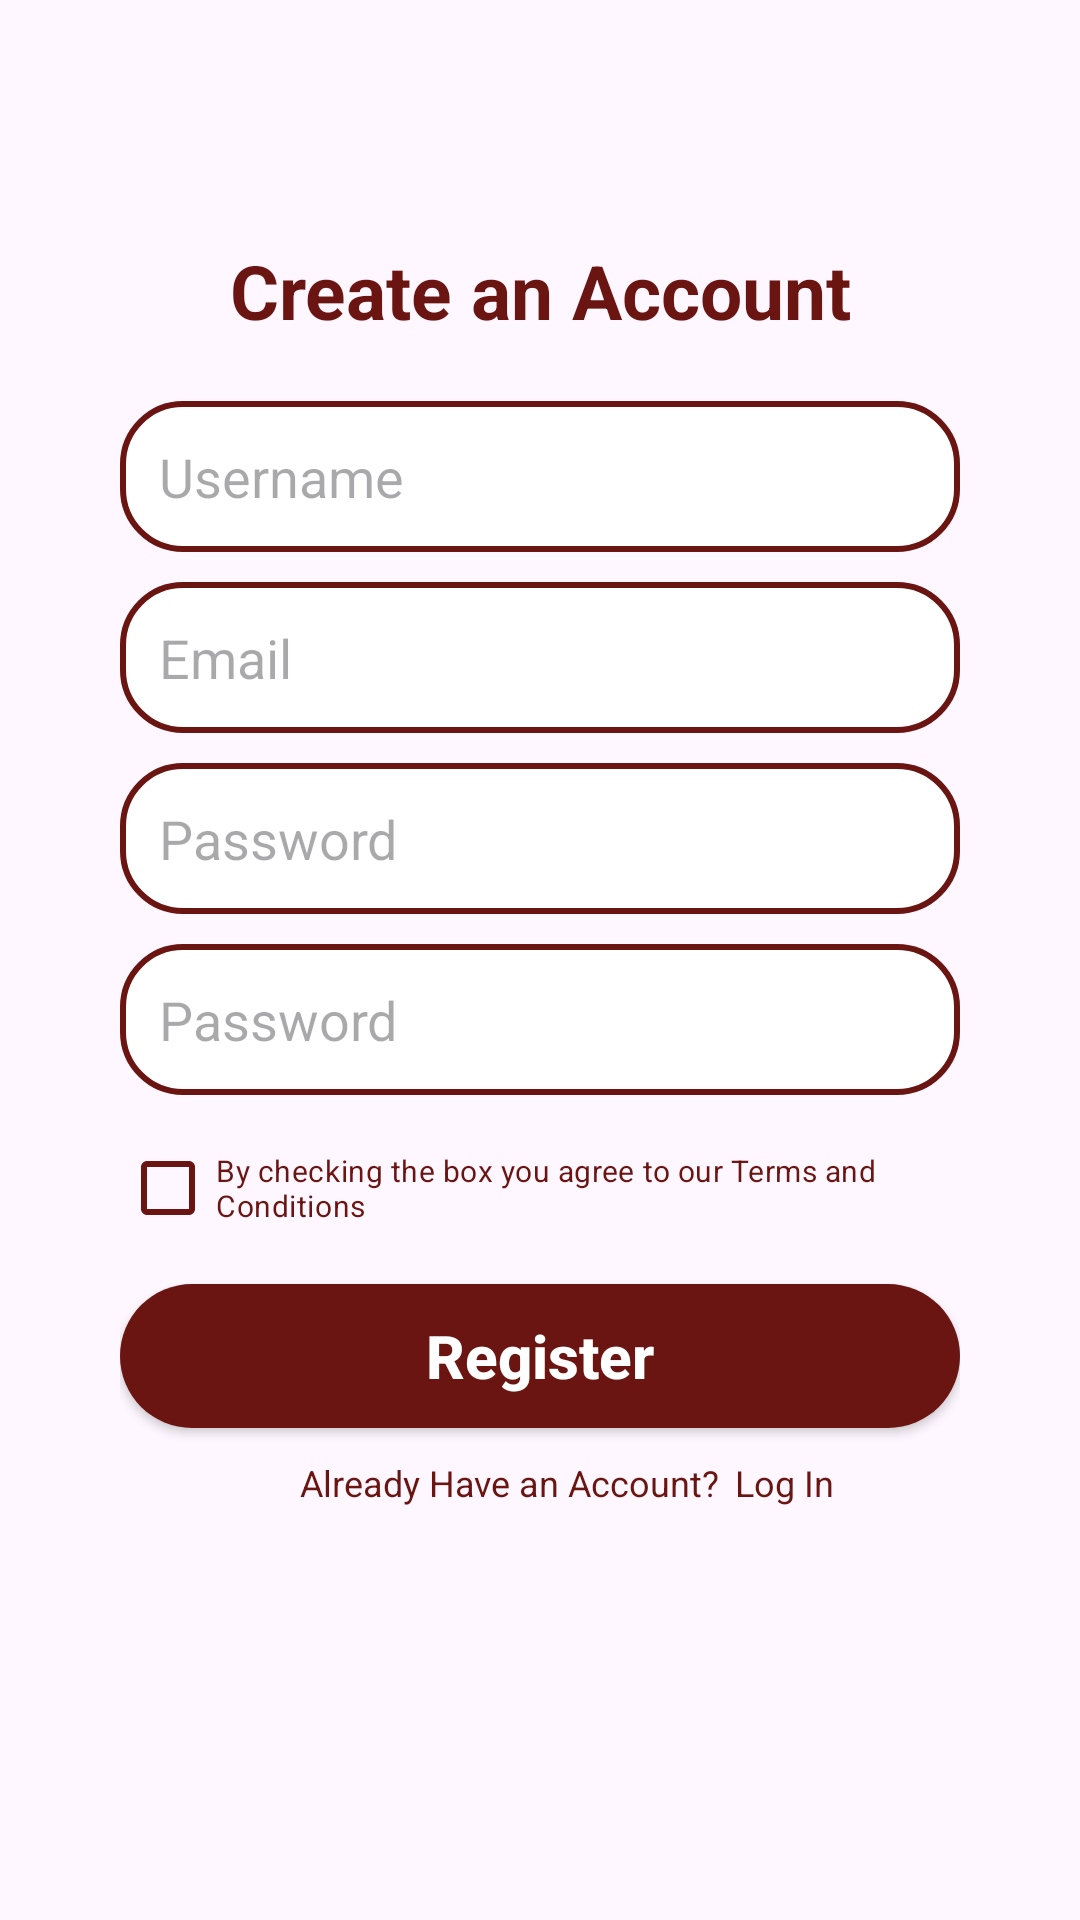

Here is an Android app screen rendered from its layout file. Give the layout XML and the strings, colors and styles it references.
<!-- AndroidManifest.xml: application theme Theme.UAS_Film -->
<!-- res/layout/fragment_register.xml -->
<?xml version="1.0" encoding="utf-8"?>
<FrameLayout xmlns:android="http://schemas.android.com/apk/res/android"
    xmlns:tools="http://schemas.android.com/tools"
    android:layout_width="match_parent"
    android:layout_height="match_parent"
    xmlns:app="http://schemas.android.com/apk/res-auto"
    tools:context=".RegisterFragment">

    
    <RelativeLayout
        android:layout_width="match_parent"
        android:layout_height="match_parent"
        android:layout_margin="40dp">

        <TextView
            android:id="@+id/title_register"
            android:layout_width="match_parent"
            android:layout_height="wrap_content"
            android:text="@string/rgstr"
            android:textStyle="bold"
            android:gravity="center"
            android:textSize="25sp"
            android:layout_marginTop="40dp"
            android:textColor="@color/maroon"
            >
        </TextView>

        <com.google.android.material.textfield.TextInputEditText
            android:id="@+id/rg_uname"
            android:layout_width="match_parent"
            android:layout_height="wrap_content"
            android:hint="@string/uname"
            android:paddingStart="40dp"
            android:padding="13dp"
            android:background="@drawable/edittext_bkg"
            android:layout_below="@+id/title_register"
            android:layout_marginTop="20dp"/>

        <com.google.android.material.textfield.TextInputEditText
            android:id="@+id/rg_email"
            android:layout_width="match_parent"
            android:layout_height="wrap_content"
            android:hint="@string/email"
            android:paddingStart="40dp"
            android:padding="13dp"
            android:background="@drawable/edittext_bkg"
            android:layout_below="@id/rg_uname"
            android:layout_marginTop="10dp"/>

        <com.google.android.material.textfield.TextInputEditText
            android:id="@+id/rg_pw"
            android:layout_width="match_parent"
            android:layout_height="wrap_content"
            android:hint="@string/pw"
            android:paddingStart="40dp"
            android:padding="13dp"
            android:background="@drawable/edittext_bkg"
            android:layout_below="@id/rg_email"
            android:layout_marginTop="10dp"
            android:inputType="textPassword"/>

        <com.google.android.material.textfield.TextInputEditText
            android:id="@+id/confirm_pw"
            android:layout_width="match_parent"
            android:layout_height="wrap_content"
            android:hint="Password"
            android:paddingStart="40dp"
            android:padding="13dp"
            android:background="@drawable/edittext_bkg"
            android:layout_below="@id/rg_pw"
            android:layout_marginTop="10dp"
            android:inputType="textPassword"/>

        <com.google.android.material.checkbox.MaterialCheckBox
            android:id="@+id/CheckBox"
            android:layout_width="wrap_content"
            android:layout_height="wrap_content"
            android:text="@string/check"
            android:textSize="10sp"
            app:buttonTint="@color/maroon"
            android:layout_below="@+id/confirm_pw"
            android:layout_marginTop="7dp"
            android:textColor="@color/maroon">
        </com.google.android.material.checkbox.MaterialCheckBox>

        <android.widget.Button
            android:id="@+id/btn_register"
            android:layout_width="match_parent"
            android:layout_height="wrap_content"
            android:layout_below="@id/CheckBox"
            android:layout_marginTop="8dp"
            android:text="@string/rg"
            android:background="@drawable/rounded_button"
            android:textAllCaps="false"
            android:textColor="@color/white"
            android:textSize="20sp"
            android:textStyle="bold">
        </android.widget.Button>

        <TextView
            android:id="@+id/haveAccount"
            android:layout_width="wrap_content"
            android:layout_height="wrap_content"
            android:text="@string/already"
            android:layout_below="@+id/btn_register"
            android:layout_marginTop="10dp"
            android:layout_marginStart="60dp"
            android:textSize="12sp"
            android:textColor="@color/maroon">
        </TextView>

        <TextView
            android:id="@+id/clickableLogin"
            android:layout_width="48dp"
            android:layout_height="48dp"
            android:text="Log In"
            android:textSize="12sp"
            android:textColor="@color/maroon"
            android:clickable="true"
            android:onClick="onTextClick"
            android:layout_below="@+id/btn_register"
            android:layout_marginTop="10dp"
            android:layout_toEndOf="@+id/haveAccount"
            android:layout_marginLeft="5dp"/>

    </RelativeLayout>
</FrameLayout>
<!-- resources referenced by this layout -->
<resources>
  <color name="maroon">#6A1511</color>
  <color name="white">#FFFFFFFF</color>
  <!-- drawable edittext_bkg (drawable) -->
  <?xml version="1.0" encoding="utf-8"?>
  <shape xmlns:android="http://schemas.android.com/apk/res/android"
      android:shape="rectangle">
  
      <solid
          android:color="@color/white"/>
      <corners
          android:radius="20dp"/>
      <stroke
          android:color="@color/maroon"
          android:width="2dp"/>
  
  </shape>
  <!-- drawable rounded_button (drawable) -->
  <?xml version="1.0" encoding="utf-8"?>
  <shape xmlns:android="http://schemas.android.com/apk/res/android">
      <solid android:color="@color/maroon" />
      <corners android:radius="30dp" />
  </shape>
  <string name="already">Already Have an Account?</string>
  <string name="check">By checking the box you agree to our Terms and Conditions</string>
  <string name="email">Email</string>
  <string name="pw">Password</string>
  <string name="rg">Register</string>
  <string name="rgstr">Create an Account</string>
  <string name="uname">Username</string>
  <style name="Theme.UAS_Film" parent="Base.Theme.UAS_Film" />
  <style name="Base.Theme.UAS_Film" parent="Theme.Material3.DayNight.NoActionBar">
          
          <item name="colorPrimary">@color/maroon</item> 
          <item name="colorPrimaryVariant">@color/maroon</item> 
      </style>
</resources>
